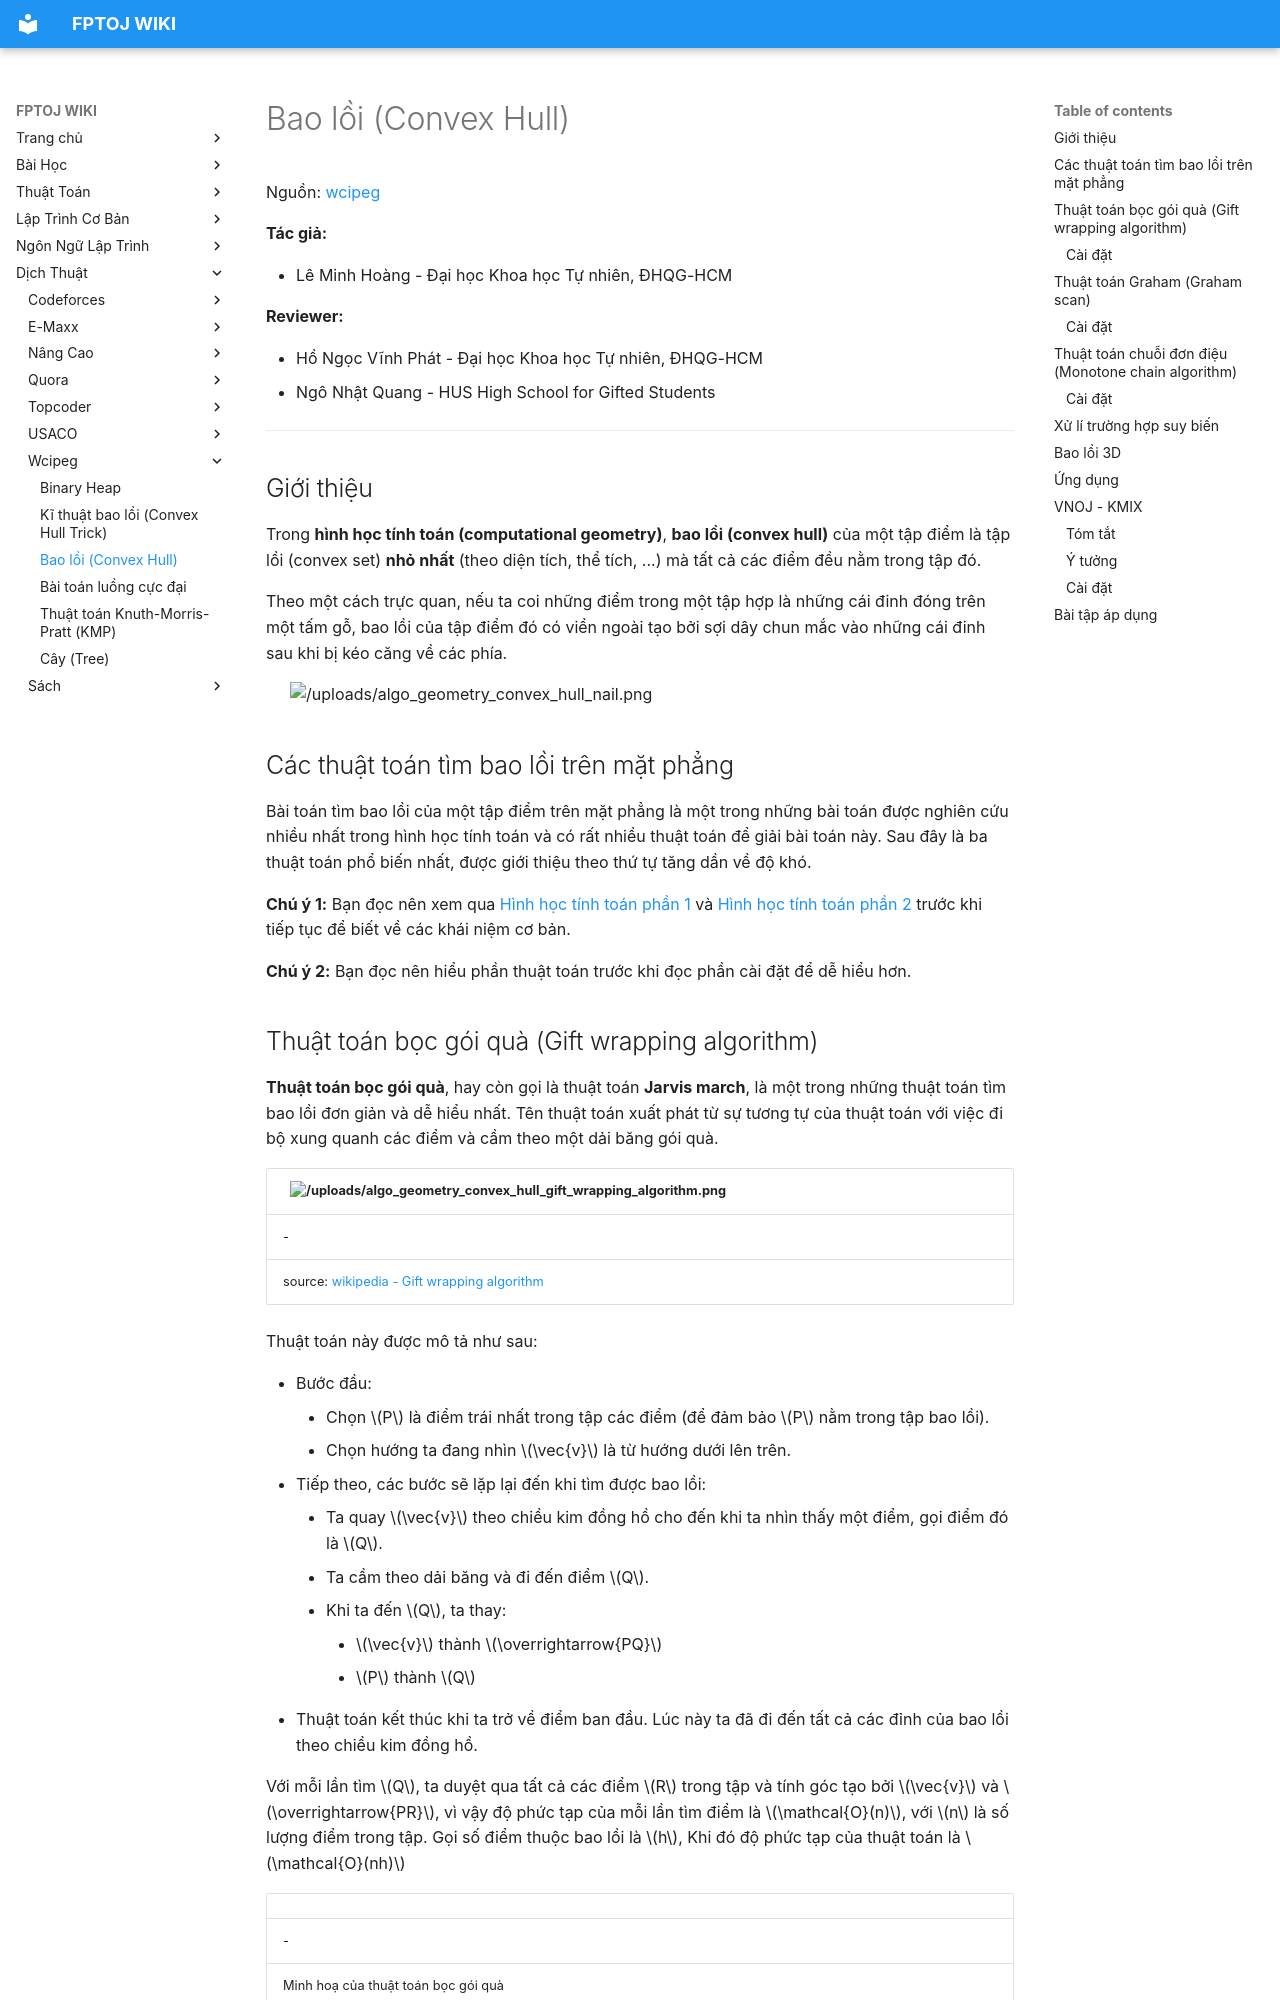

repository: FPTOJ-OJ/fptoj_wiki · page: translate/wcipeg/Convex-Hull/index.html · generator: mkdocs


Nguồn: [wcipeg](http://wcipeg.com/wiki/Convex_hull)

**Tác giả:** 

- Lê Minh Hoàng - Đại học Khoa học Tự nhiên, ĐHQG-HCM

**Reviewer:**

- Hồ Ngọc Vĩnh Phát - Đại học Khoa học Tự nhiên, ĐHQG-HCM
- Ngô Nhật Quang - HUS High School for Gifted Students

---

## Giới thiệu
Trong **hình học tính toán (computational geometry)**, **bao lồi (convex hull)** của một tập điểm là tập lồi (convex set) **nhỏ nhất** (theo diện tích, thể tích, ...) mà tất cả các điểm đều nằm trong tập đó.

Theo một cách trực quan, nếu ta coi những điểm trong một tập hợp là những cái đinh đóng trên một tấm gỗ, bao lồi của tập điểm đó có viền ngoài tạo bởi sợi dây chun mắc vào những cái đinh sau khi bị kéo căng về các phía.

<img src="/uploads/algo_geometry_convex_hull_nail.png" alt="/uploads/algo_geometry_convex_hull_nail.png" style="max-width: 700px; display: block; margin: 0 auto;" />

## Các thuật toán tìm bao lồi trên mặt phẳng
Bài toán tìm bao lồi của một tập điểm trên mặt phẳng là một trong những bài toán được nghiên cứu nhiều nhất trong hình học tính toán và có rất nhiều thuật toán để giải bài toán này. Sau đây là ba thuật toán phổ biến nhất, được giới thiệu theo thứ tự tăng dần về độ khó.

**Chú ý 1:** Bạn đọc nên xem qua [Hình học tính toán phần 1](../../algo/geometry/basic-geometry-1.md) và [Hình học tính toán phần 2](../../algo/geometry/basic-geometry-2.md) trước khi tiếp tục để biết về các khái niệm cơ bản.

**Chú ý 2:** Bạn đọc nên hiểu phần thuật toán trước khi đọc phần cài đặt để dễ hiểu hơn.
